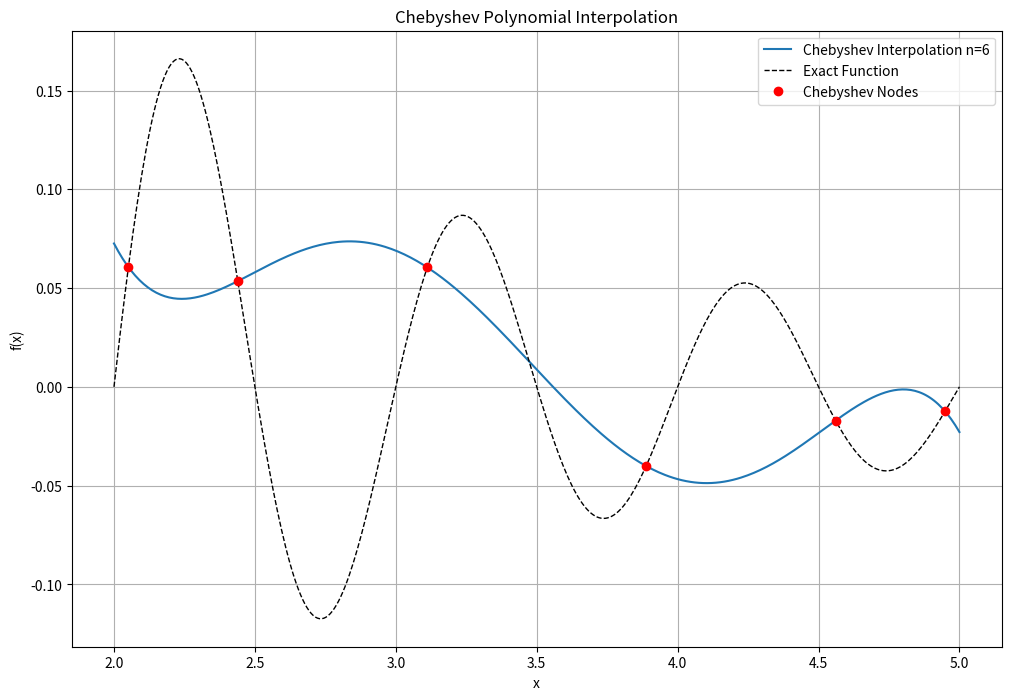
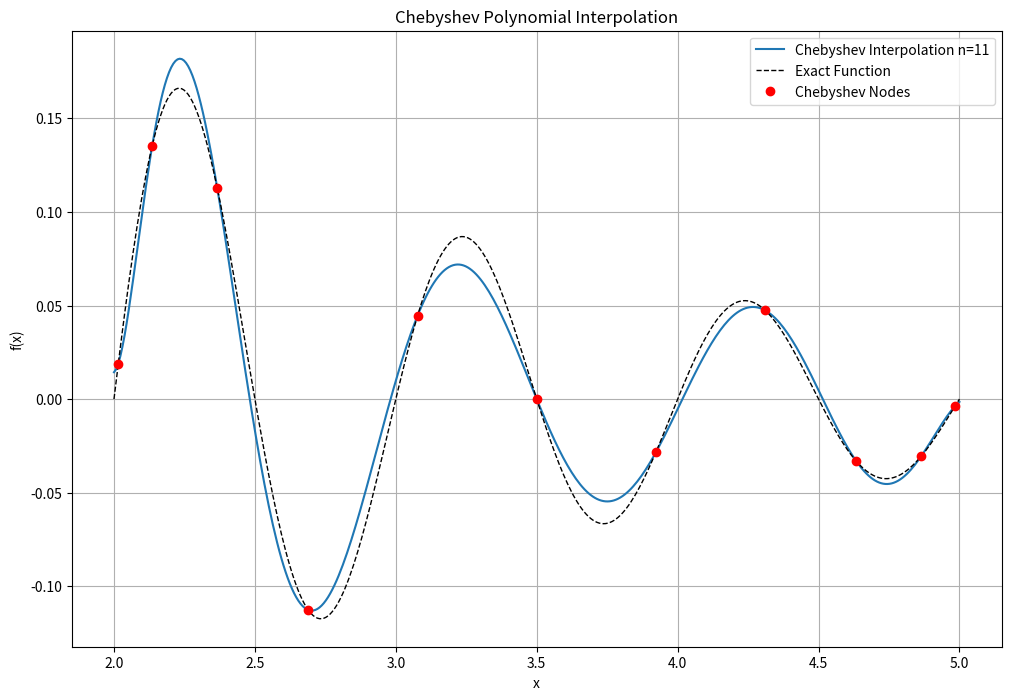
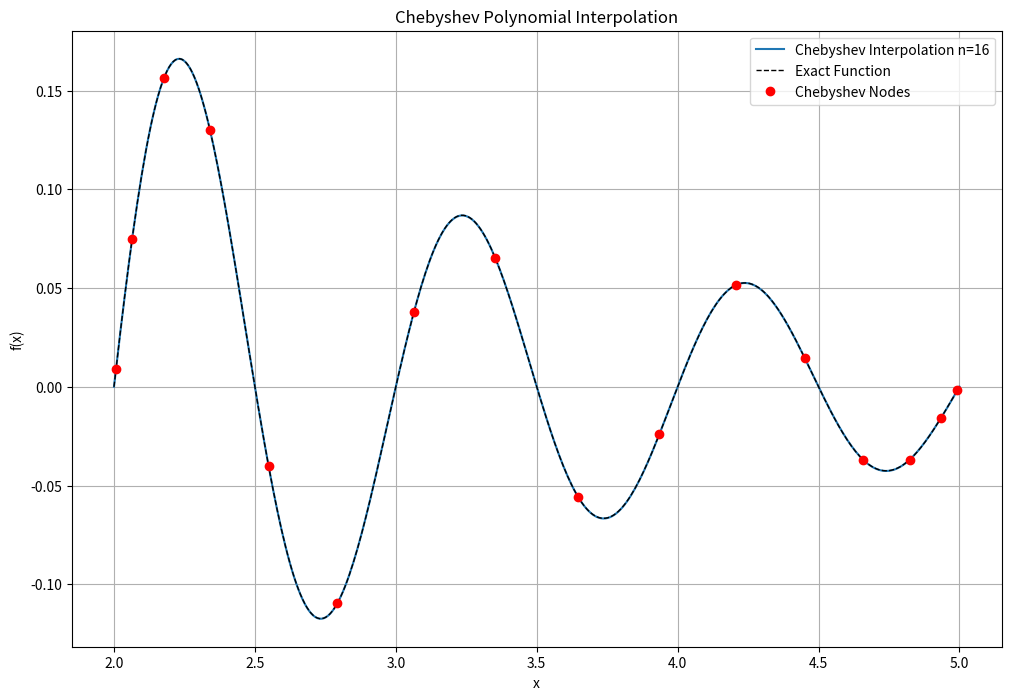

Recreate these plots in Python, in order.
import numpy as np
import sympy as sp
import matplotlib.pyplot as plt

# 生成 Chebyshev 节点
def Chebyshev_nodes(a, b, n):
    """
    生成区间 [a, b] 上的 Chebyshev 节点
    :param a: 区间起点
    :param b: 区间终点
    :param n: 节点数量
    :return: Chebyshev 节点列表
    """
    nodes = []
    for k in range(n):
        x_k = 0.5 * (a + b) + 0.5 * (b - a) * np.cos((2 * k + 1) * np.pi / (2 * n))
        nodes.append(x_k)
    return nodes


# Chebyshev 多项式插值
def Chebyshev_poly_interpolation(f, a, b, n, x):
    """
    使用 Chebyshev 多项式进行函数近似计算
    :param f: 目标函数
    :param a: 区间起点
    :param b: 区间终点
    :param n: 节点数量
    :param x: 需要插值的点列表，保证在 [-1, 1] 范围内
    :return: 在指定点处的插值结果列表
    """
    # 生成 Chebyshev 节点
    nodes = Chebyshev_nodes(a, b, n)

    # 计算节点处的函数值
    y_values = [f(xi) for xi in nodes]

    # 使用Clenshaw算法计算Chebyshev展开：对于Chebyshev多项式Tk(x)，满足 Tk+1(x) = 2xTk(x) - Tk-1(x)，则构造新函数bk(x)，满足：bn+1(x) = 0,
    # bn+2(x) = 0, bk(x) = 2x * bk+1(x) - bk+2(x) + ck，最终f(x) = c0 + x * b1(x) - b2(x)，因此需要计算ck，bk(x) 计算系数ck
    c = []
    for k in range(n):
        sum_ck = 0
        for j in range(0, n):
            sum_ck += y_values[j] * np.cos(k * (2 * j + 1) * np.pi / (2 * n))
        ck = (2 / n) * sum_ck
        # 特殊处理c0
        if k == 0:
            ck = ck / 2
        c.append(ck)

    # 计算bk(x)并计算插值结果
    results = []
    for xi in x:
        b_kplus2 = 0
        b_kplus1 = 0
        for k in range(n - 1, 0, -1):
            b_k = 2 * xi * b_kplus1 - b_kplus2 + c[k]
            b_kplus2 = b_kplus1
            b_kplus1 = b_k
        fx = xi * b_kplus1 - b_kplus2 + c[0]
        results.append(fx)
    return results


# 题目
if __name__ == "__main__":
    # 定义目标函数
    f = lambda x: np.sin(2*np.pi*x) / (1+x*x)

    # 定义区间和节点数量
    a = 2
    b = 5
    n = [5, 10, 15]

    # 定义插值点
    x_vals = np.linspace(a, b, 400)
    x_mapped = (2 * x_vals - (a + b)) / (b - a)  # 映射到 [-1, 1]
    f_exact = f(x_vals)

    # 绘图，同时把插值的点也画出来
    for ni in n:
        ni = ni + 1  # n阶插值需要n+1个节点
        plt.figure(figsize=(12, 8))
        f_interp = Chebyshev_poly_interpolation(f, a, b, ni, x_mapped)
        plt.plot(x_vals, f_interp, label=f'Chebyshev Interpolation n={ni}')
        plt.plot(x_vals, f_exact, 'k--', label='Exact Function', linewidth=1)
        plt.plot(Chebyshev_nodes(a, b, ni), [f(x) for x in Chebyshev_nodes(a, b, ni)], 'ro', label='Chebyshev Nodes')
        plt.title('Chebyshev Polynomial Interpolation')
        plt.xlabel('x')
        plt.ylabel('f(x)')
        plt.legend()
        plt.grid()
        plt.show()
